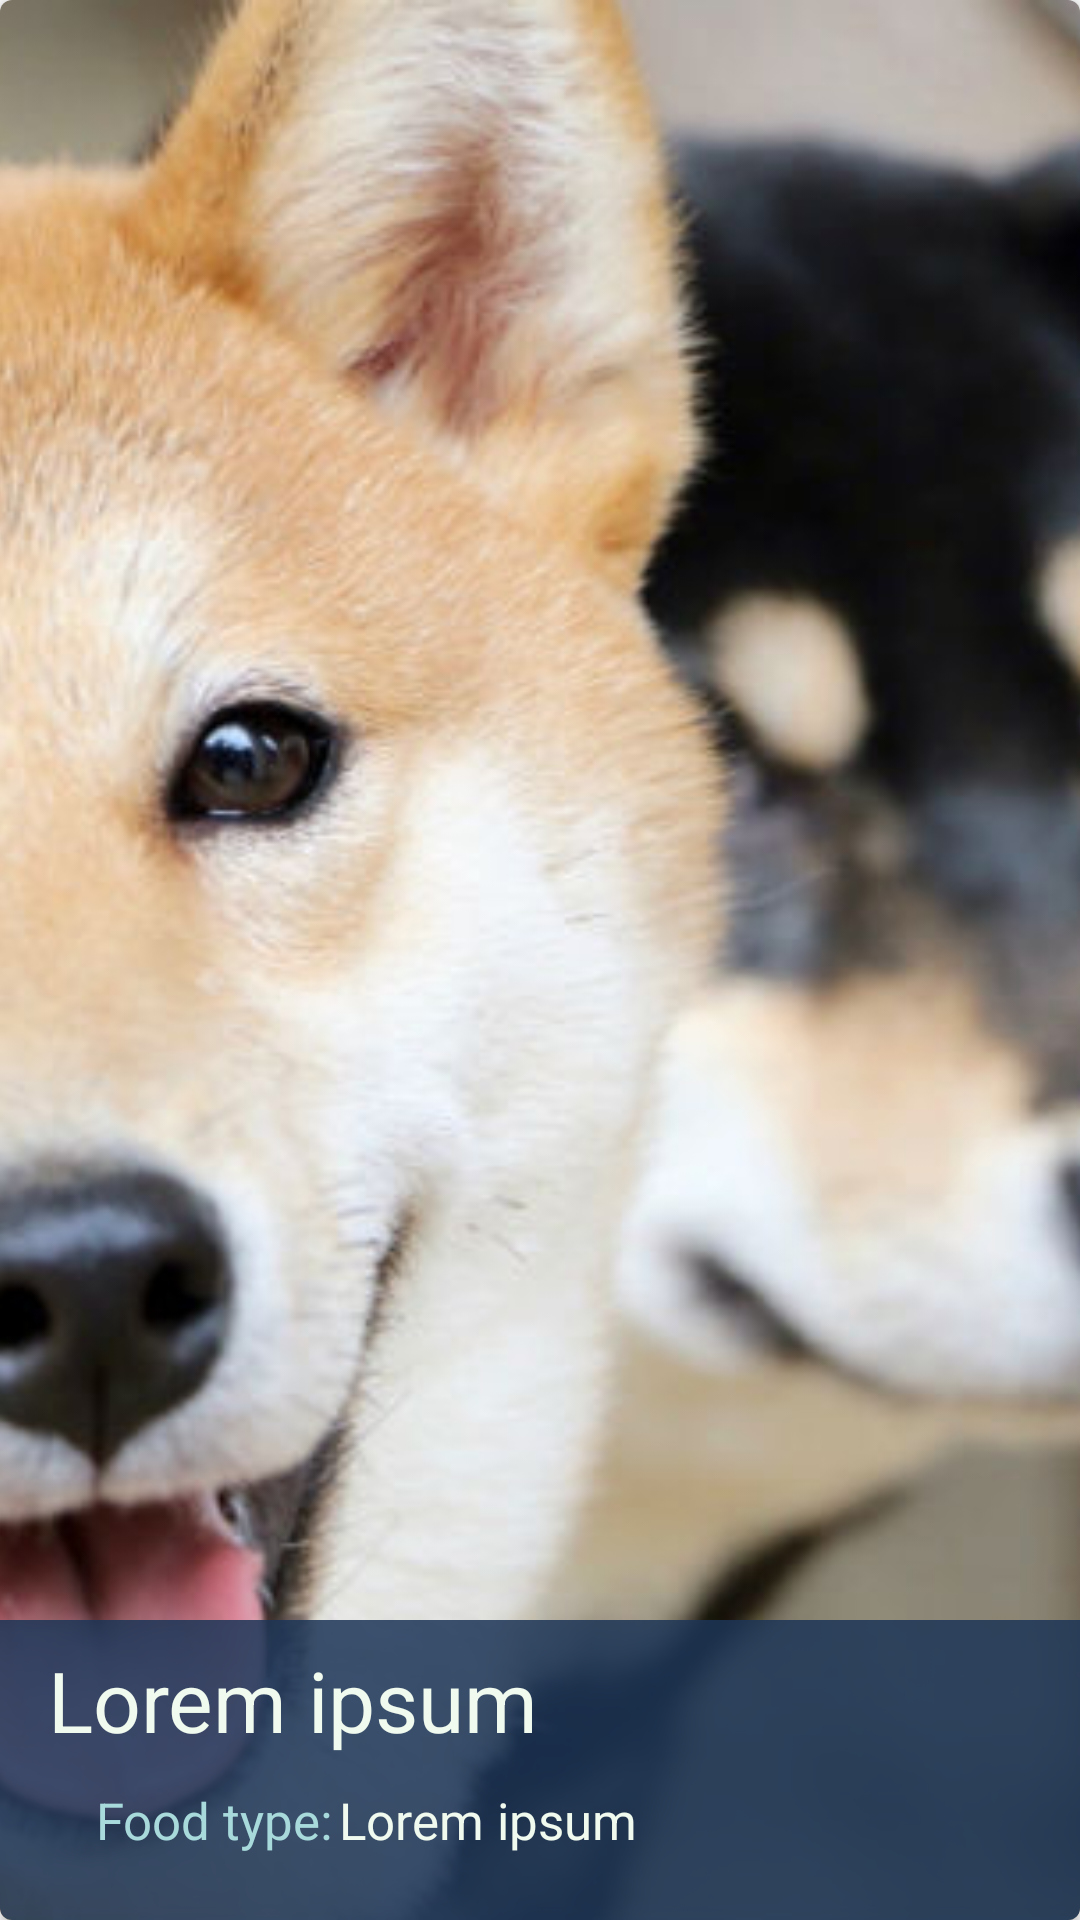

Reconstruct the res/layout file that produces this screen, plus the resources it refers to.
<!-- AndroidManifest.xml: application theme AppTheme -->
<!-- res/layout/recipe_card_view.xml -->
<?xml version="1.0" encoding="utf-8"?>
<android.support.v7.widget.CardView xmlns:android="http://schemas.android.com/apk/res/android"
    xmlns:cardview="http://schemas.android.com/apk/res-auto"

    android:id="@+id/postCard"
    android:layout_width="match_parent"
    android:layout_height="@dimen/recipe_card_height"
    cardview:cardCornerRadius="@dimen/card_corner_radius">

    <FrameLayout
        android:layout_width="match_parent"
        android:layout_height="match_parent">

        <ImageView
            android:id="@+id/recipeCard_image"
            android:layout_width="match_parent"
            android:layout_height="match_parent"
            android:src="@drawable/image_placeholder"
            android:scaleType="centerCrop"/>

        <android.support.constraint.ConstraintLayout
            android:layout_width="match_parent"
            android:layout_height="@dimen/recipe_card_info_height"
            android:background="@color/colorPrimaryDarkAlpha"
            android:layout_gravity="bottom"
            xmlns:app="http://schemas.android.com/apk/res-auto"
            >

            <TextView
                android:id="@+id/recipeCard_recipeName"
                android:layout_width="wrap_content"
                android:layout_height="wrap_content"
                android:textSize="@dimen/card_title_text_size"
                android:layout_marginTop="@dimen/margin_small"
                android:layout_marginStart="@dimen/margin_medium"
                android:text="@string/lorem_ipsum"
                android:textColor="@color/appWhite"
                app:layout_constraintTop_toTopOf="parent"
                app:layout_constraintStart_toStartOf="parent"
                />

            <TextView
                android:id="@+id/recipeCard_recipeType"
                android:layout_width="wrap_content"
                android:layout_height="wrap_content"
                android:layout_marginStart="@dimen/margin_large"
                android:layout_marginTop="10dp"
                android:text="@string/food_type"
                android:textColor="@color/colorPrimaryLight"
                android:textSize="@dimen/card_info_text_size"
                app:layout_constraintStart_toStartOf="parent"
                app:layout_constraintTop_toBottomOf="@+id/recipeCard_recipeName" />

            <TextView
                android:id="@+id/recipeCard_recipeType_Detail"
                android:layout_width="wrap_content"
                android:layout_height="wrap_content"
                android:layout_marginStart="@dimen/space_separator"
                android:layout_marginTop="10dp"
                android:text="@string/lorem_ipsum"
                android:textColor="@color/appWhite"
                android:textSize="@dimen/card_info_text_size"
                app:layout_constraintStart_toEndOf="@id/recipeCard_recipeType"
                app:layout_constraintTop_toBottomOf="@+id/recipeCard_recipeName" />


        </android.support.constraint.ConstraintLayout>


    </FrameLayout>

</android.support.v7.widget.CardView>
<!-- resources referenced by this layout -->
<resources>
  <color name="appWhite">#F1FAEE</color>
  <color name="colorPrimaryDarkAlpha">#D91D3557</color>
  <color name="colorPrimaryLight">#A8DADC</color>
  <dimen name="card_corner_radius">4dp</dimen>
  <dimen name="card_info_text_size">17sp</dimen>
  <dimen name="card_title_text_size">28sp</dimen>
  <dimen name="margin_large">32dp</dimen>
  <dimen name="margin_medium">16dp</dimen>
  <dimen name="margin_small">8dp</dimen>
  <dimen name="recipe_card_height">260dp</dimen>
  <dimen name="recipe_card_info_height">100dp</dimen>
  <dimen name="space_separator">2dp</dimen>
  <!-- drawable image_placeholder: png bitmap (drawable-hdpi, 521239 bytes) -->
  <string name="food_type">Food type: </string>
  <string name="lorem_ipsum">Lorem ipsum</string>
  <style name="AppTheme" parent="Theme.AppCompat.Light.NoActionBar">
          
          <item name="colorPrimary">@color/colorPrimary</item>
          <item name="colorPrimaryDark">@color/colorPrimaryDark</item>
          <item name="colorAccent">@color/colorAccent</item>
          <item name="android:navigationBarColor">@color/colorPrimary</item>
      </style>
  <color name="colorPrimary">#457B9D</color>
  <color name="colorPrimaryDark">#1D3557</color>
  <color name="colorAccent">#E63946</color>
</resources>
